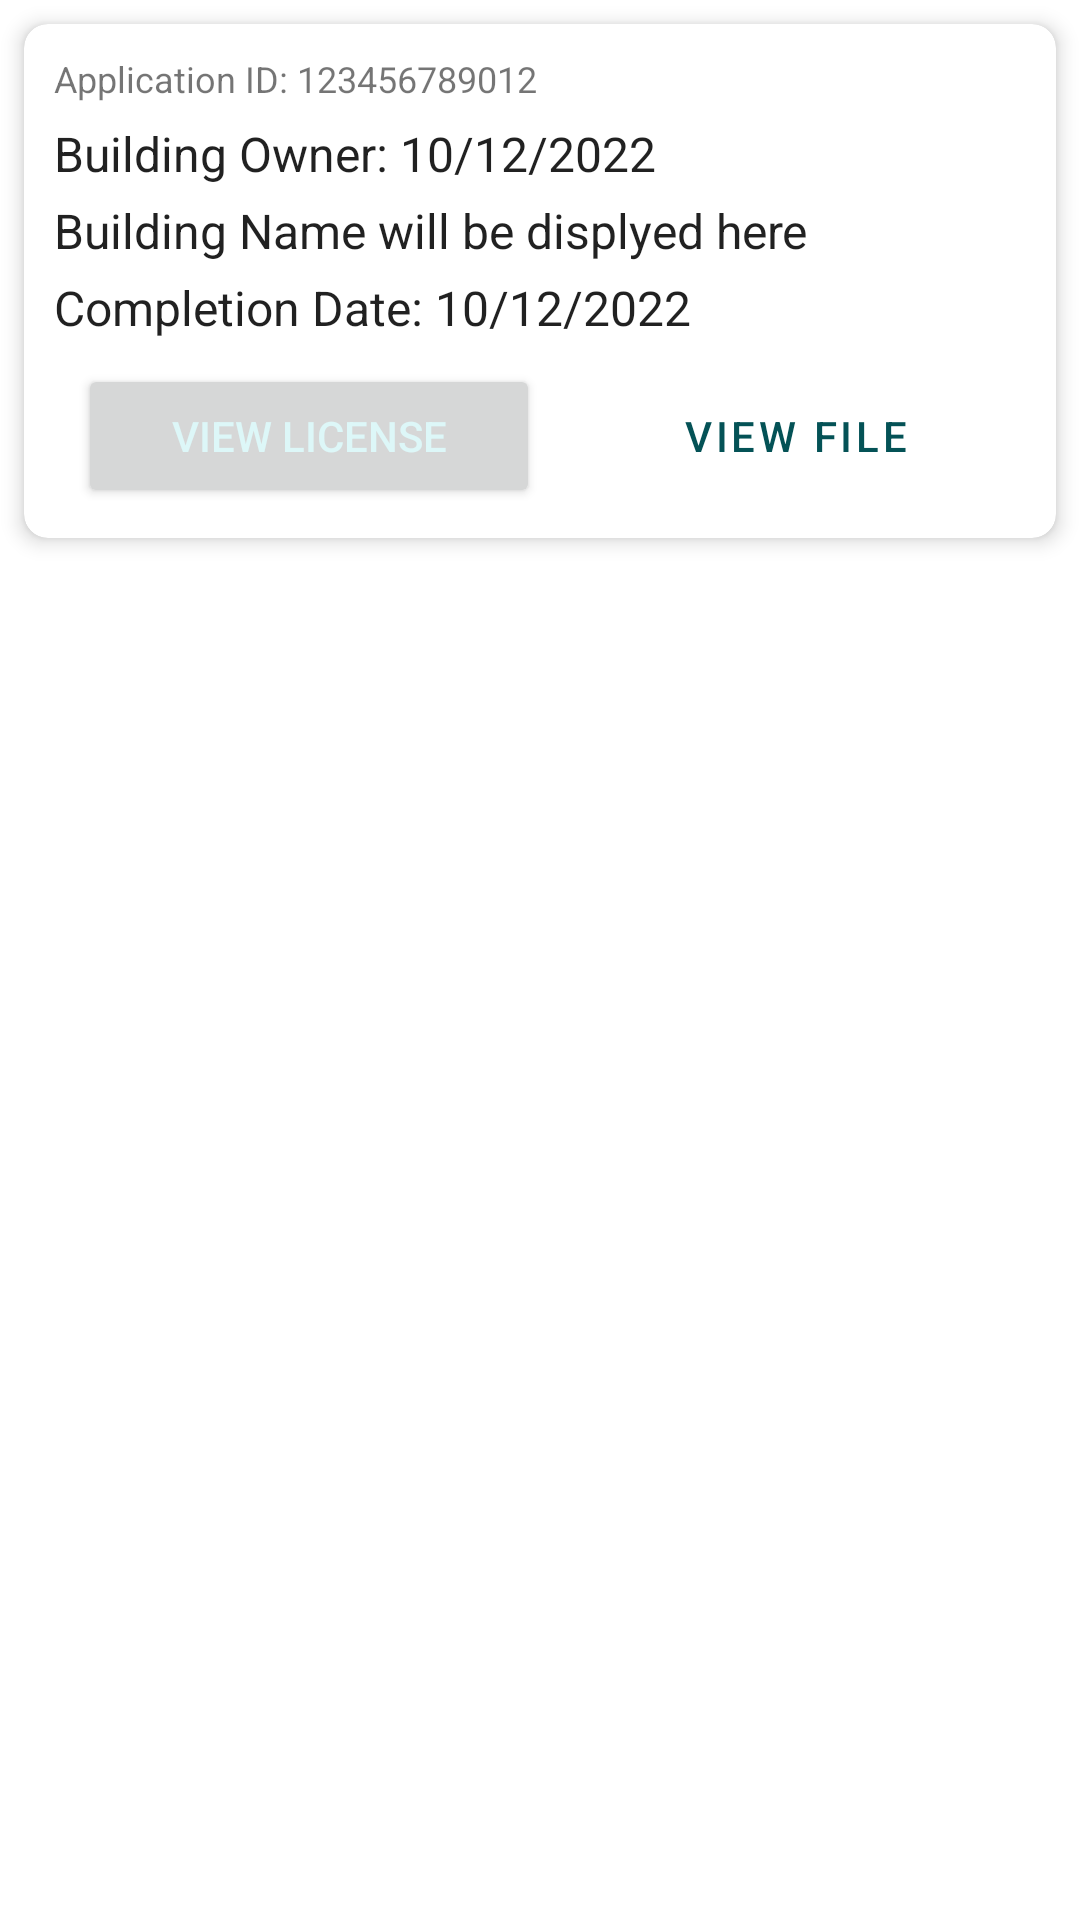

Here is an Android app screen rendered from its layout file. Give the layout XML and the strings, colors and styles it references.
<!-- AndroidManifest.xml: application theme Theme.UserArchitectSIH -->
<!-- res/layout/sanctioned_recycler_view_item.xml -->
<?xml version="1.0" encoding="utf-8"?>
<LinearLayout xmlns:android="http://schemas.android.com/apk/res/android"
    android:layout_width="match_parent"
    android:layout_height="wrap_content"
    xmlns:app="http://schemas.android.com/apk/res-auto"
    android:orientation="vertical">

    <androidx.cardview.widget.CardView
        android:id="@+id/projectCard"
        android:layout_width="match_parent"
        android:layout_height="wrap_content"
        app:cardCornerRadius="8dp"
        app:cardElevation="4dp"
        android:layout_margin="8dp">
        <LinearLayout
            android:layout_width="match_parent"
            android:layout_height="match_parent"
            android:orientation="vertical"
            android:layout_margin="10dp">
                <TextView
                    android:id="@+id/applicationId"
                    android:layout_width="wrap_content"
                    android:layout_height="match_parent"
                    android:textSize="12dp"
                    android:textAllCaps="false"
                    android:ellipsize="end"
                    android:maxLines="1"
                    android:layout_weight="1"
                    android:gravity="center_vertical"
                    android:text="Application ID: 123456789012"
                    android:layout_marginBottom="2dp"/>

            <TextView
                android:id="@+id/buildingOwner"
                android:layout_width="match_parent"
                android:layout_height="match_parent"
                android:textSize="16dp"
                android:textAllCaps="false"
                android:ellipsize="end"
                android:maxLines="1"
                android:textAlignment="textStart"
                android:textAppearance="@style/TextAppearance.AppCompat.Body1"
                android:text="Building Owner: 10/12/2022"
                android:layout_marginTop="4dp"/>
            <TextView
                android:id="@+id/buildingName"
                android:layout_width="match_parent"
                android:layout_height="match_parent"
                android:textSize="16dp"
                android:textAllCaps="false"
                android:ellipsize="end"
                android:maxLines="1"
                android:textStyle="normal"
                android:textAppearance="@style/TextAppearance.AppCompat.Body1"
                android:textAlignment="textStart"
                android:text="Building Name will be displyed here"
                android:layout_marginTop="4dp"/>
            <TextView
                android:id="@+id/completionDate"
                android:layout_width="match_parent"
                android:layout_height="match_parent"
                android:textSize="16dp"
                android:textAllCaps="false"
                android:ellipsize="end"
                android:maxLines="1"
                android:textAlignment="textStart"
                android:textAppearance="@style/TextAppearance.AppCompat.Body1"
                android:text="Completion Date: 10/12/2022"
                android:layout_marginTop="4dp"/>

            <LinearLayout
                android:layout_width="match_parent"
                android:layout_height="wrap_content"
                android:orientation="horizontal">
                <Button
                    android:id="@+id/viewLicense"
                    android:layout_width="wrap_content"
                    android:layout_height="wrap_content"
                    android:layout_weight="1"
                    android:padding="8dp"
                    android:textColor="?attr/colorOnPrimary"
                    android:layout_marginTop="8dp"
                    android:layout_marginEnd="8dp"
                    android:layout_marginStart="8dp"
                    app:background="?attr/colorPrimary"
                    android:text="@string/view_license" />
                <Button
                    android:id="@+id/viewFile"
                    android:layout_width="wrap_content"
                    android:layout_height="wrap_content"
                    android:layout_weight="1"
                    android:text="@string/view_file"
                    android:textColor="?attr/colorPrimary"
                    style="?attr/materialButtonOutlinedStyle"
                    android:padding="8dp"
                    android:layout_marginTop="8dp"
                    android:layout_marginEnd="8dp"
                    android:layout_marginStart="8dp"/>


            </LinearLayout>

        </LinearLayout>
    </androidx.cardview.widget.CardView>

</LinearLayout>
<!-- resources referenced by this layout -->
<resources>
  <string name="view_file">View File</string>
  <string name="view_license">View License</string>
  <style name="Theme.UserArchitectSIH" parent="Theme.MaterialComponents.DayNight.NoActionBar">
          
  
  
  
  
          <item name="colorPrimary">@color/shri3</item>
          <item name="colorPrimaryVariant">@color/shri2</item>
          <item name="colorOnPrimary">@color/shri1</item>
          
          <item name="colorSecondary">@color/teal_200</item>
          <item name="colorSecondaryVariant">@color/teal_700</item>
          <item name="colorOnSecondary">@color/black</item>
          
          <item name="android:statusBarColor" tools:targetApi="l">?attr/colorPrimary</item>
          
  
          
          <item name="onIconColor">@color/iconBlack</item>
          <item name="secondaryColor">@color/grey</item>
      </style>
  <color name="shri3">#045256</color>
  <color name="shri2">#9AB8BA</color>
  <color name="shri1">#DDF7F8</color>
  <color name="teal_200">#FF03DAC5</color>
  <color name="teal_700">#FF018786</color>
  <color name="black">#FF000000</color>
  <color name="iconBlack">#292d32</color>
  <color name="grey">#D9D9D9</color>
</resources>
